Run: headless pygame with SDL's dummy video driver; simulated clock (each Clock.tick advances the game by its frame time, no real sleeping); random seed 0; keys injected as events and as key.get_pressed() state; no mouse input.
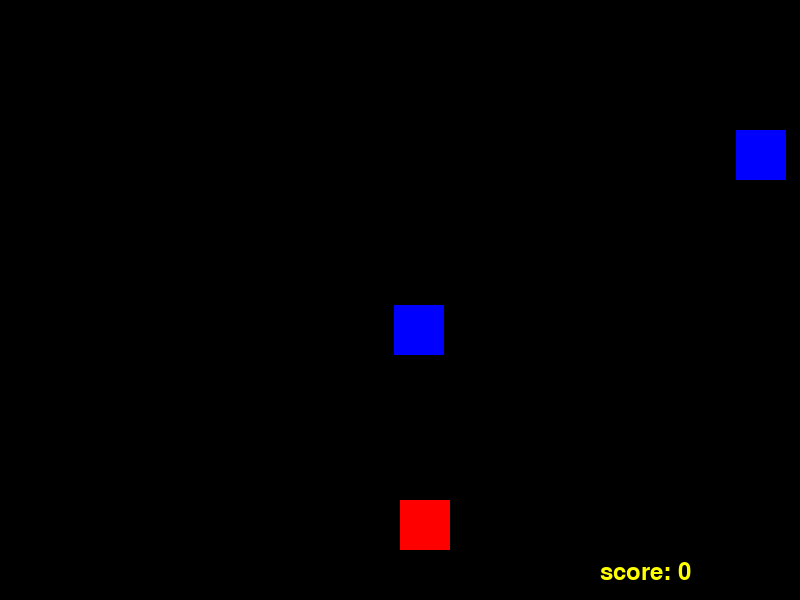
Frame 1 of 3 · flips 1–60 · no input
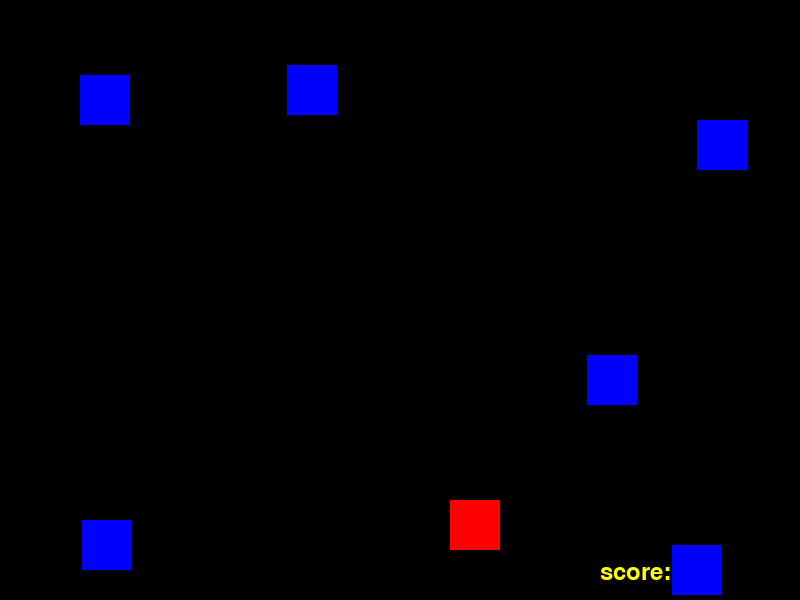
Frame 2 of 3 · flips 61–180 · tapped SPACE, RETURN · held RIGHT (→), D
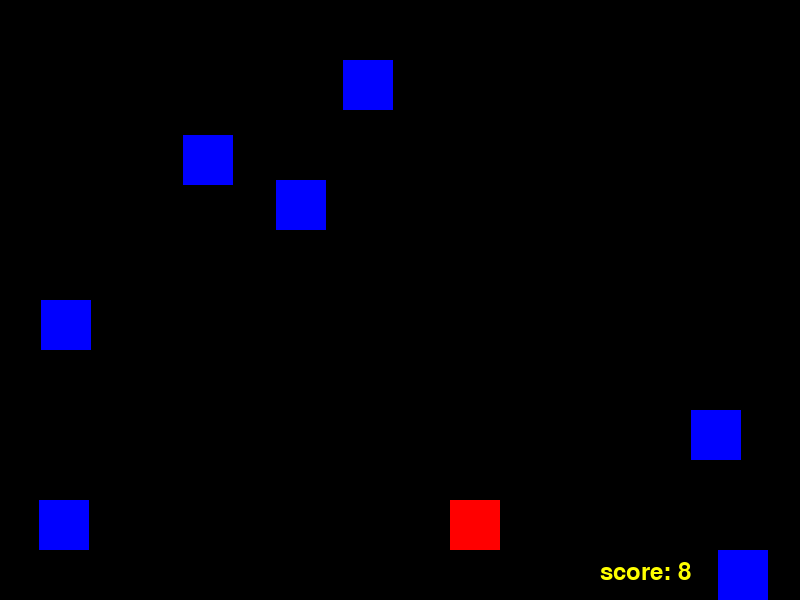
Frame 3 of 3 · flips 181–300 · held DOWN (↓), S

The pygame program that drew these frames:

import pygame
import sys
import random

pygame.init() # initialize the pygame

width = 800
height = 600

#RGB Colors
red = (255, 0, 0)
blue = (0, 0 , 255 )
yellow = (255, 255, 0)
background_color = (0, 0, 0)

player_size = 50
player_position = [width/2, height-(2*player_size)]

enemy_size = 50
enemy_position = [random.randint(0, width - enemy_size), 0]
enemy_list = [enemy_position]

speed = 10

screen = pygame.display.set_mode((width, height))

game_over = False

score = 0 
 
clock = pygame.time.Clock()

myFont = pygame.font.SysFont("monospace", 35)


def set_level(score, speed):
	if score < 20:
		speed = 5
	elif score < 40:
		speed = 8
	elif score < 60:
		speed = 12
	else:
		speed = 15
	return speed



def drop_enemies(enemy_list):
	delay = random.random()
	if len(enemy_list) < 10 and delay < 0.05:
		x_pos = random.randint(0, width - enemy_size)
		y_pos = 0
		enemy_list.append([x_pos, y_pos])



def draw_enemies(enemy_list):
	for enemy_position in enemy_list:
		pygame.draw.rect(screen, blue, (enemy_position[0], enemy_position[1], enemy_size, enemy_size))



def update_enemy_position(enemy_list, score):
	for index, enemy_position in enumerate(enemy_list):
		if enemy_position[1] >= 0 and enemy_position[1] < height:
	 		enemy_position[1] += speed
		else:
			enemy_list.pop(index)
			score += 1
	return score


def collision_check(enemy_list, player_position):
	for enemy_position in enemy_list:
		if detect_collision(enemy_position, player_position):
			return True
	return False



def detect_collision(player_position, enemy_position):
	p_x = player_position[0]
	p_y = player_position[1]

	e_x = enemy_position[0]
	e_y = enemy_position[1]

	if (e_x >= p_x and e_x < (p_x + player_size)) or (p_x >= e_x and p_x < (e_x + enemy_size)):
		if (e_y >= p_y and e_y < (p_y + player_size)) or (p_y >= e_y and p_y <(e_y + enemy_size)):
			return True
	return False


while not game_over:

	for event in pygame.event.get():

		if event.type == pygame.QUIT:
			sys.exit()

		if event.type == pygame.KEYDOWN:

			x = player_position[0]
			y = player_position[1]

			if event.key == pygame.K_LEFT:
				x -= player_size
			elif event.key == pygame.K_RIGHT:
				x += player_size
			
			player_position = [x, y]


	screen.fill(background_color)


	if detect_collision(player_position, enemy_position):
		game_over = True
		break

	drop_enemies(enemy_list)
	score = update_enemy_position(enemy_list, score)
	speed = set_level(score, speed)

	
	text = "score: " + str(score)
	label = myFont.render(text, 1, yellow)
	screen.blit(label, (width - 200, height -40))
	


	if collision_check(enemy_list, player_position):
		game_over = True
		break

	draw_enemies(enemy_list)
	


	pygame.draw.rect(screen, red, (player_position[0], player_position[1], player_size, player_size))

	clock.tick(30)

	pygame.display.update()
